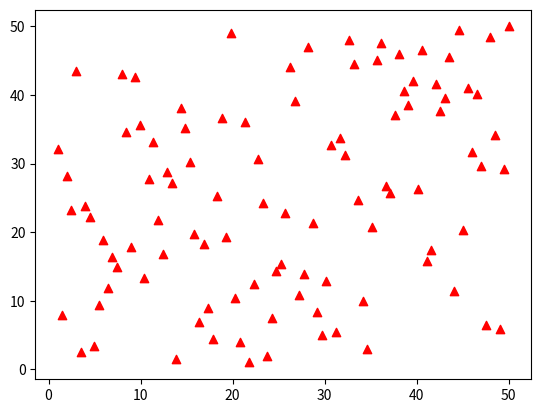

This figure's Python source:
import numpy as np
import matplotlib.pyplot as plt

#
# x = np.arange(30)
# print(x)
#
# a = 3
# y = a * x
# print(y)
#
# plt.xlim(x.min(),x.max())
# plt.ylim(y.min(),y.max())
# plt.plot(x,y)
# plt.show()

x = np.linspace(start=1, stop=50, num=100)
y = np.linspace(start=1, stop=50, num=100)
# print(x,"\n",y)

np.random.shuffle(x)
# print(x)

plt.scatter(x, y, c="red", marker="^")
plt.show()
